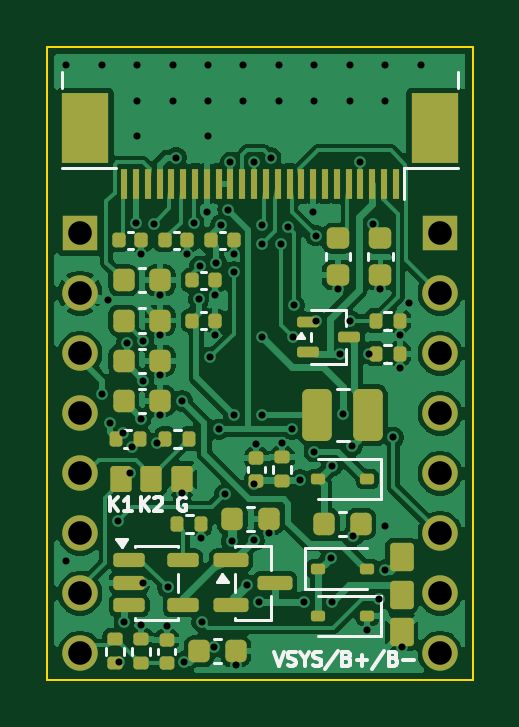
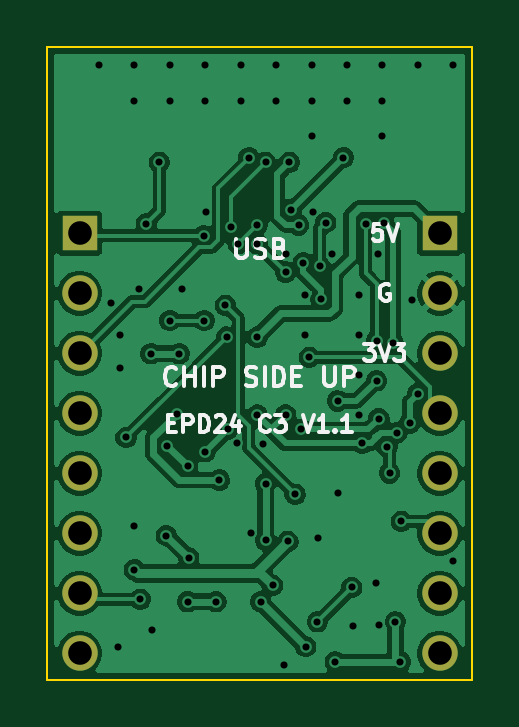
Circuit board: 9 layer files. Board 18.0 x 26.8 mm.
- bottom_copper: EPD24_SuperMini_Adapter-B_Cu.gbl (78822 bytes)
- bottom_mask: EPD24_SuperMini_Adapter-B_Mask.gbs (926 bytes)
- bottom_silk: EPD24_SuperMini_Adapter-B_Silkscreen.gbo (13196 bytes)
- outline: EPD24_SuperMini_Adapter-Edge_Cuts.gm1 (626 bytes)
- top_copper: EPD24_SuperMini_Adapter-F_Cu.gtl (96927 bytes)
- top_mask: EPD24_SuperMini_Adapter-F_Mask.gts (5993 bytes)
- paste: EPD24_SuperMini_Adapter-F_Paste.gtp (5535 bytes)
- top_silk: EPD24_SuperMini_Adapter-F_Silkscreen.gto (15737 bytes)
- drill: EPD24_SuperMini_Adapter.drl (1854 bytes)

=== bottom_copper: EPD24_SuperMini_Adapter-B_Cu.gbl (78822 bytes, source omitted) ===
=== bottom_mask: EPD24_SuperMini_Adapter-B_Mask.gbs ===
%TF.GenerationSoftware,KiCad,Pcbnew,10.0.7*%
%TF.CreationDate,2026-10-31T19:18:53+08:00*%
%TF.ProjectId,EPD24_SuperMini_Adapter,45504432-345f-4537-9570-65724d696e69,rev?*%
%TF.SameCoordinates,Original*%
%TF.FileFunction,Soldermask,Bot*%
%TF.FilePolarity,Negative*%
%FSLAX46Y46*%
G04 Gerber Fmt 4.6, Leading zero omitted, Abs format (unit mm)*
G04 Created by KiCad (PCBNEW 10.0.7) date 2026-10-31 19:18:53*
%MOMM*%
%LPD*%
G01*
G04 APERTURE LIST*
%ADD10R,1.500000X1.500000*%
%ADD11C,1.500000*%
G04 APERTURE END LIST*
D10*
%TO.C,J3*%
X16620000Y18900000D03*
D11*
X16620000Y16360000D03*
X16620000Y13820000D03*
X16620000Y11280000D03*
X16620000Y8740000D03*
X16620000Y6200000D03*
X16620000Y3660000D03*
X16620000Y1120000D03*
%TD*%
D10*
%TO.C,J2*%
X1380000Y18900000D03*
D11*
X1380000Y16360000D03*
X1380000Y13820000D03*
X1380000Y11280000D03*
X1380000Y8740000D03*
X1380000Y6200000D03*
X1380000Y3660000D03*
X1380000Y1120000D03*
%TD*%
M02*

=== bottom_silk: EPD24_SuperMini_Adapter-B_Silkscreen.gbo (13196 bytes, source omitted) ===
=== outline: EPD24_SuperMini_Adapter-Edge_Cuts.gm1 ===
%TF.GenerationSoftware,KiCad,Pcbnew,10.0.7*%
%TF.CreationDate,2026-10-31T19:18:53+08:00*%
%TF.ProjectId,EPD24_SuperMini_Adapter,45504432-345f-4537-9570-65724d696e69,rev?*%
%TF.SameCoordinates,Original*%
%TF.FileFunction,Profile,NP*%
%FSLAX46Y46*%
G04 Gerber Fmt 4.6, Leading zero omitted, Abs format (unit mm)*
G04 Created by KiCad (PCBNEW 10.0.7) date 2026-10-31 19:18:53*
%MOMM*%
%LPD*%
G01*
G04 APERTURE LIST*
%TA.AperFunction,Profile*%
%ADD10C,0.100000*%
%TD*%
G04 APERTURE END LIST*
D10*
X0Y26800000D02*
X18000000Y26800000D01*
X0Y0D02*
X0Y26800000D01*
X18000000Y26800000D02*
X18000000Y0D01*
X18000000Y0D02*
X0Y0D01*
M02*

=== top_copper: EPD24_SuperMini_Adapter-F_Cu.gtl (96927 bytes, source omitted) ===
=== top_mask: EPD24_SuperMini_Adapter-F_Mask.gts (5993 bytes, source omitted) ===
=== paste: EPD24_SuperMini_Adapter-F_Paste.gtp ===
%TF.GenerationSoftware,KiCad,Pcbnew,10.0.7*%
%TF.CreationDate,2026-10-31T19:18:53+08:00*%
%TF.ProjectId,EPD24_SuperMini_Adapter,45504432-345f-4537-9570-65724d696e69,rev?*%
%TF.SameCoordinates,Original*%
%TF.FileFunction,Paste,Top*%
%TF.FilePolarity,Positive*%
%FSLAX46Y46*%
G04 Gerber Fmt 4.6, Leading zero omitted, Abs format (unit mm)*
G04 Created by KiCad (PCBNEW 10.0.7) date 2026-10-31 19:18:53*
%MOMM*%
%LPD*%
G01*
G04 APERTURE LIST*
G04 Aperture macros list*
%AMRoundRect*
0 Rectangle with rounded corners*
0 $1 Rounding radius*
0 $2 $3 $4 $5 $6 $7 $8 $9 X,Y pos of 4 corners*
0 Add a 4 corners polygon primitive as box body*
4,1,4,$2,$3,$4,$5,$6,$7,$8,$9,$2,$3,0*
0 Add four circle primitives for the rounded corners*
1,1,$1+$1,$2,$3*
1,1,$1+$1,$4,$5*
1,1,$1+$1,$6,$7*
1,1,$1+$1,$8,$9*
0 Add four rect primitives between the rounded corners*
20,1,$1+$1,$2,$3,$4,$5,0*
20,1,$1+$1,$4,$5,$6,$7,0*
20,1,$1+$1,$6,$7,$8,$9,0*
20,1,$1+$1,$8,$9,$2,$3,0*%
G04 Aperture macros list end*
%ADD10RoundRect,0.135000X0.185000X-0.135000X0.185000X0.135000X-0.185000X0.135000X-0.185000X-0.135000X0*%
%ADD11RoundRect,0.150000X-0.350000X-0.450000X0.350000X-0.450000X0.350000X0.450000X-0.350000X0.450000X0*%
%ADD12RoundRect,0.135000X-0.135000X-0.185000X0.135000X-0.185000X0.135000X0.185000X-0.135000X0.185000X0*%
%ADD13RoundRect,0.140000X-0.140000X-0.170000X0.140000X-0.170000X0.140000X0.170000X-0.140000X0.170000X0*%
%ADD14RoundRect,0.225000X-0.225000X-0.250000X0.225000X-0.250000X0.225000X0.250000X-0.225000X0.250000X0*%
%ADD15RoundRect,0.250000X-0.375000X-0.850000X0.375000X-0.850000X0.375000X0.850000X-0.375000X0.850000X0*%
%ADD16RoundRect,0.112500X-0.187500X-0.112500X0.187500X-0.112500X0.187500X0.112500X-0.187500X0.112500X0*%
%ADD17RoundRect,0.135000X-0.315000X-0.415000X0.315000X-0.415000X0.315000X0.415000X-0.315000X0.415000X0*%
%ADD18RoundRect,0.140000X0.170000X-0.140000X0.170000X0.140000X-0.170000X0.140000X-0.170000X-0.140000X0*%
%ADD19R,0.300000X1.300000*%
%ADD20R,2.000000X3.000000*%
%ADD21RoundRect,0.150000X-0.512500X-0.150000X0.512500X-0.150000X0.512500X0.150000X-0.512500X0.150000X0*%
%ADD22RoundRect,0.225000X-0.250000X0.225000X-0.250000X-0.225000X0.250000X-0.225000X0.250000X0.225000X0*%
%ADD23RoundRect,0.112500X-0.350000X-0.112500X0.350000X-0.112500X0.350000X0.112500X-0.350000X0.112500X0*%
%ADD24RoundRect,0.112500X0.187500X0.112500X-0.187500X0.112500X-0.187500X-0.112500X0.187500X-0.112500X0*%
%ADD25RoundRect,0.150000X-0.587500X-0.150000X0.587500X-0.150000X0.587500X0.150000X-0.587500X0.150000X0*%
G04 APERTURE END LIST*
D10*
%TO.C,R6*%
X3950000Y690000D03*
X3950000Y1710000D03*
%TD*%
D11*
%TO.C,TP3*%
X15000000Y5200000D03*
%TD*%
D12*
%TO.C,R2*%
X13890000Y13800000D03*
X14910000Y13800000D03*
%TD*%
%TO.C,R4*%
X5490000Y6600000D03*
X6510000Y6600000D03*
%TD*%
D11*
%TO.C,TP1*%
X15000000Y3600000D03*
%TD*%
D13*
%TO.C,C4*%
X6120000Y15200000D03*
X7080000Y15200000D03*
%TD*%
%TO.C,C7*%
X6120000Y16900000D03*
X7080000Y16900000D03*
%TD*%
D14*
%TO.C,C9*%
X3225000Y15200000D03*
X4775000Y15200000D03*
%TD*%
D15*
%TO.C,L1*%
X11425000Y11200000D03*
X13575000Y11200000D03*
%TD*%
D11*
%TO.C,TP2*%
X15000000Y2000000D03*
%TD*%
D14*
%TO.C,C3*%
X11725000Y6600000D03*
X13275000Y6600000D03*
%TD*%
%TO.C,C15*%
X7825000Y6800000D03*
X9375000Y6800000D03*
%TD*%
D16*
%TO.C,D1*%
X11450000Y4700000D03*
X13550000Y4700000D03*
%TD*%
D14*
%TO.C,C11*%
X3225000Y13500000D03*
X4775000Y13500000D03*
%TD*%
%TO.C,C5*%
X3225000Y11800000D03*
X4775000Y11800000D03*
%TD*%
D12*
%TO.C,R7*%
X2890000Y10200000D03*
X3910000Y10200000D03*
%TD*%
D13*
%TO.C,C12*%
X3020000Y18600000D03*
X3980000Y18600000D03*
%TD*%
D17*
%TO.C,TP6*%
X5700000Y8500000D03*
%TD*%
%TO.C,TP4*%
X3100000Y8500000D03*
%TD*%
D14*
%TO.C,C14*%
X6425000Y1200000D03*
X7975000Y1200000D03*
%TD*%
D18*
%TO.C,C13*%
X8850000Y8420000D03*
X8850000Y9380000D03*
%TD*%
D17*
%TO.C,TP5*%
X4400000Y8500000D03*
%TD*%
D19*
%TO.C,J1*%
X14750000Y21000000D03*
X14250000Y21000000D03*
X13750000Y21000000D03*
X13250000Y21000000D03*
X12750000Y21000000D03*
X12250000Y21000000D03*
X11750000Y21000000D03*
X11250000Y21000000D03*
X10750000Y21000000D03*
X10250000Y21000000D03*
X9750000Y21000000D03*
X9250000Y21000000D03*
X8750000Y21000000D03*
X8250000Y21000000D03*
X7750000Y21000000D03*
X7250000Y21000000D03*
X6750000Y21000000D03*
X6250000Y21000000D03*
X5750000Y21000000D03*
X5250000Y21000000D03*
X4750000Y21000000D03*
X4250000Y21000000D03*
X3750000Y21000000D03*
X3250000Y21000000D03*
D20*
X16400000Y23350000D03*
X1600000Y23350000D03*
%TD*%
D10*
%TO.C,R3*%
X9950000Y8390000D03*
X9950000Y9410000D03*
%TD*%
D12*
%TO.C,R8*%
X4990000Y10200000D03*
X6010000Y10200000D03*
%TD*%
D21*
%TO.C,U2*%
X3462500Y5050000D03*
X3462500Y4100000D03*
X3462500Y3150000D03*
X5737500Y3150000D03*
X5737500Y5050000D03*
%TD*%
D22*
%TO.C,C2*%
X12300000Y18675000D03*
X12300000Y17125000D03*
%TD*%
%TO.C,C1*%
X14100000Y18675000D03*
X14100000Y17125000D03*
%TD*%
D23*
%TO.C,Q1*%
X11012500Y15150000D03*
X11012500Y13850000D03*
X12787500Y14500000D03*
%TD*%
D24*
%TO.C,D3*%
X13550000Y8500000D03*
X11450000Y8500000D03*
%TD*%
D25*
%TO.C,Q2*%
X7762500Y5050000D03*
X7762500Y3150000D03*
X9637500Y4100000D03*
%TD*%
D24*
%TO.C,D2*%
X13550000Y2700000D03*
X11450000Y2700000D03*
%TD*%
D10*
%TO.C,R5*%
X2850000Y690000D03*
X2850000Y1710000D03*
%TD*%
D14*
%TO.C,C10*%
X3225000Y16900000D03*
X4775000Y16900000D03*
%TD*%
D13*
%TO.C,C8*%
X4970000Y18600000D03*
X5930000Y18600000D03*
%TD*%
D12*
%TO.C,R1*%
X13890000Y15200000D03*
X14910000Y15200000D03*
%TD*%
D13*
%TO.C,C6*%
X6920000Y18600000D03*
X7880000Y18600000D03*
%TD*%
D18*
%TO.C,C16*%
X5050000Y720000D03*
X5050000Y1680000D03*
%TD*%
M02*

=== top_silk: EPD24_SuperMini_Adapter-F_Silkscreen.gto (15737 bytes, source omitted) ===
=== drill: EPD24_SuperMini_Adapter.drl ===
M48
; DRILL file KiCad 10.0.7 date 2026-10-31T19:18:54
; FORMAT={-:-/ absolute / metric / decimal}
; #@! TF.CreationDate,2026-10-31T19:18:54+08:00
; #@! TF.GenerationSoftware,Kicad,Pcbnew,10.0.7
; #@! TF.FileFunction,MixedPlating,1,2
FMAT,2
METRIC
; #@! TA.AperFunction,Plated,PTH,ViaDrill
T1C0.300
; #@! TA.AperFunction,Plated,PTH,ComponentDrill
T2C1.000
%
G90
G05
T1
X0.8Y26.0
X0.8Y5.0
X2.3Y26.0
X2.3Y12.1
X2.55Y16.05
X2.65Y10.85
X3.0Y6.7
X3.05Y0.75
X3.2Y10.45
X3.25Y2.45
X3.35Y14.25
X3.5Y8.75
X3.6Y9.85
X3.75Y19.35
X3.8Y26.0
X3.8Y24.5
X3.8Y23.0
X3.95Y11.05
X3.95Y2.31
X3.98Y18.0
X4.05Y14.35
X4.05Y12.65
X4.06Y4.1
X4.5Y19.3
X4.65Y10.0
X4.78Y16.3
X4.78Y14.6
X4.78Y12.9
X4.78Y11.2
X5.05Y2.28
X5.1Y3.9
X5.3Y26.0
X5.3Y24.5
X5.45Y22.1
X5.7Y11.8
X5.7Y7.9
X5.8Y0.75
X5.93Y18.0
X6.2Y19.35
X6.4Y16.1
X6.45Y17.5
X6.51Y6.0
X6.55Y2.45
X6.75Y19.8
X6.8Y26.0
X6.8Y24.5
X6.8Y23.0
X6.9Y13.65
X7.05Y1.4
X7.08Y16.3
X7.08Y14.6
X7.15Y17.65
X7.25Y10.6
X7.35Y19.25
X7.5Y7.85
X7.65Y19.9
X7.75Y21.9
X7.8Y5.85
X7.88Y18.0
X7.9Y17.25
X7.9Y11.2
X7.97Y0.6
X8.3Y26.0
X8.3Y24.5
X8.45Y4.0
X8.75Y21.9
X8.75Y8.3
X8.75Y5.9
X8.85Y9.98
X8.95Y3.3
X9.1Y19.25
X9.1Y18.45
X9.1Y14.5
X9.1Y11.2
X9.38Y6.2
X9.45Y22.1
X9.8Y26.0
X9.8Y24.5
X9.9Y18.45
X9.95Y10.01
X10.2Y19.15
X10.35Y10.6
X10.4Y14.5
X10.45Y15.85
X10.7Y8.45
X10.85Y3.3
X11.25Y19.8
X11.3Y26.0
X11.3Y24.5
X11.3Y9.65
X11.35Y18.8
X11.35Y15.2
X12.0Y5.15
X12.05Y9.05
X12.05Y3.3
X12.3Y16.53
X12.4Y13.8
X12.5Y11.25
X12.8Y26.0
X12.8Y24.5
X12.8Y15.2
X12.9Y9.9
X12.95Y6.1
X13.25Y21.9
X13.55Y2.1
X13.6Y13.8
X13.8Y19.3
X14.05Y3.4
X14.1Y16.53
X14.3Y26.0
X14.3Y24.5
X14.3Y6.5
X14.3Y4.65
X14.65Y10.25
X14.91Y14.6
X14.91Y13.2
X15.0Y1.4
X15.3Y15.95
X15.8Y26.0
T2
X1.38Y18.9
X1.38Y16.36
X1.38Y13.82
X1.38Y11.28
X1.38Y8.74
X1.38Y6.2
X1.38Y3.66
X1.38Y1.12
X16.62Y18.9
X16.62Y16.36
X16.62Y13.82
X16.62Y11.28
X16.62Y8.74
X16.62Y6.2
X16.62Y3.66
X16.62Y1.12
M30
